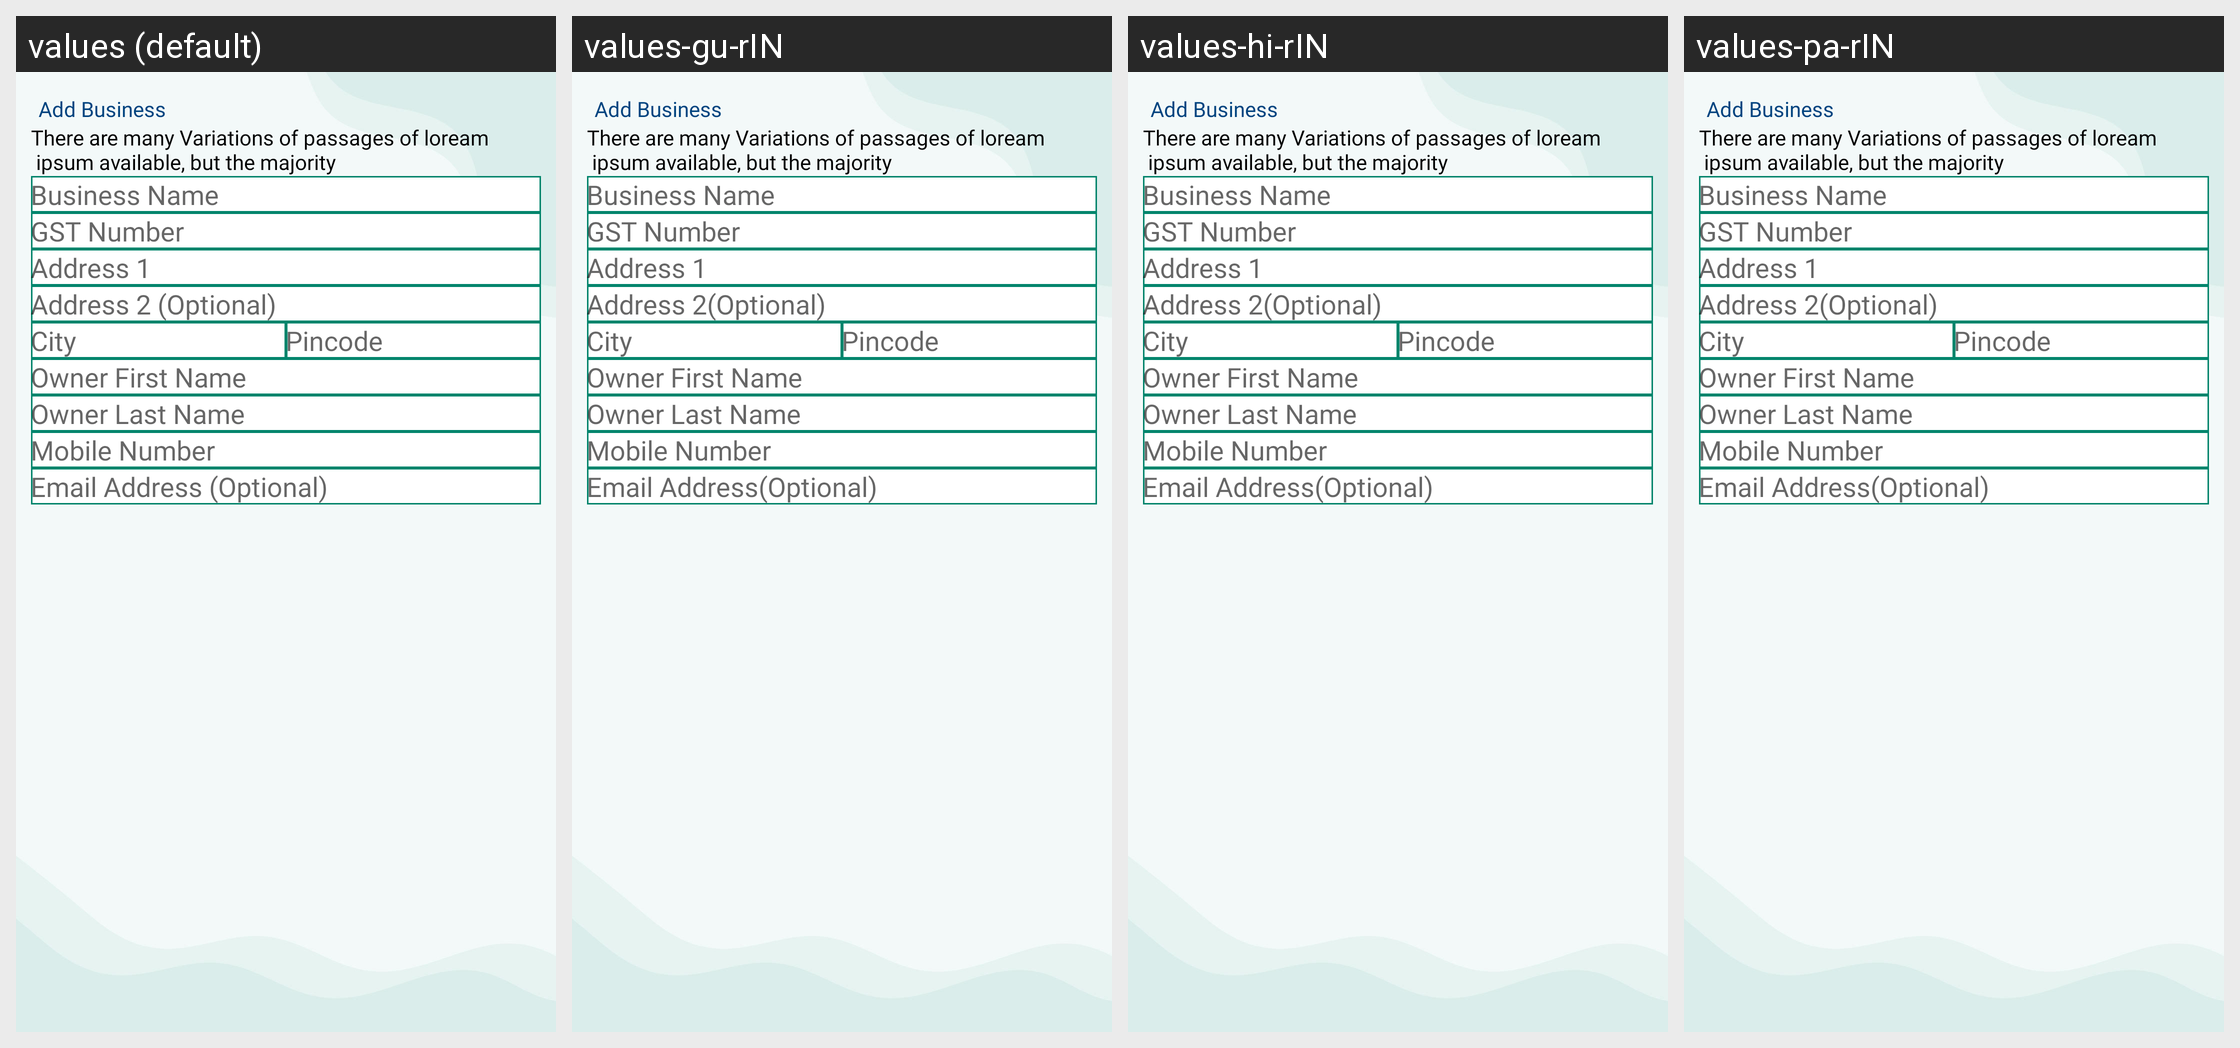

For this localized Android screen grid, give each drawn string resource with its value in every locale shown.
Android screen res/layout/fragment_add_businessk.xml rendered under 4 locales, left to right: values (default), values-gu-rIN, values-hi-rIN, values-pa-rIN. Device: Nexus 5 (rendered at 1080×1920; each locale shown at half size, 540×960, under a caption strip naming it); theme Theme.EWayAlerts.
Other locales in the repository, not shown: values-cr-rCA, values-ml-rIN, values-ta-rIN, values-te-rIN.
Strings drawn on this screen, with the default value and each locale's value (text and hints the layout hard-codes, and strings that could not be matched under every locale, appear in the picture but are not listed):

AddBusiness
  values: Add Business
  values-gu-rIN: Add Business
  values-hi-rIN: Add Business
  values-pa-rIN: Add Business

AddBusinessheadline
  values: There are many Variations of passages of loream
       ipsum available, but the majority
  values-gu-rIN: There are many Variations of passages of loream
       ipsum available, but the majority
  values-hi-rIN: There are many Variations of passages of loream
       ipsum available, but the majority
  values-pa-rIN: There are many Variations of passages of loream
       ipsum available, but the majority

Business_Name
  values: Business Name
  values-gu-rIN: Business Name
  values-hi-rIN: Business Name
  values-pa-rIN: Business Name

GST_Number
  values: GST Number
  values-gu-rIN: GST Number
  values-hi-rIN: GST Number
  values-pa-rIN: GST Number

Adress_1
  values: Address 1
  values-gu-rIN: Address 1
  values-hi-rIN: Address 1
  values-pa-rIN: Address 1

Adress_2
  values: Address 2 (Optional)
  values-gu-rIN: Address 2(Optional)
  values-hi-rIN: Address 2(Optional)
  values-pa-rIN: Address 2(Optional)

City
  values: City
  values-gu-rIN: City
  values-hi-rIN: City
  values-pa-rIN: City

Pincode
  values: Pincode
  values-gu-rIN: Pincode
  values-hi-rIN: Pincode
  values-pa-rIN: Pincode

Owner_First_Name
  values: Owner First Name
  values-gu-rIN: Owner First Name
  values-hi-rIN: Owner First Name
  values-pa-rIN: Owner First Name

Owner_Last_Name
  values: Owner Last Name
  values-gu-rIN: Owner Last Name
  values-hi-rIN: Owner Last Name
  values-pa-rIN: Owner Last Name

mobile_number
  values: Mobile Number
  values-gu-rIN: Mobile Number
  values-hi-rIN: Mobile Number
  values-pa-rIN: Mobile Number

Email_Address
  values: Email Address (Optional)
  values-gu-rIN: Email Address(Optional)
  values-hi-rIN: Email Address(Optional)
  values-pa-rIN: Email Address(Optional)
